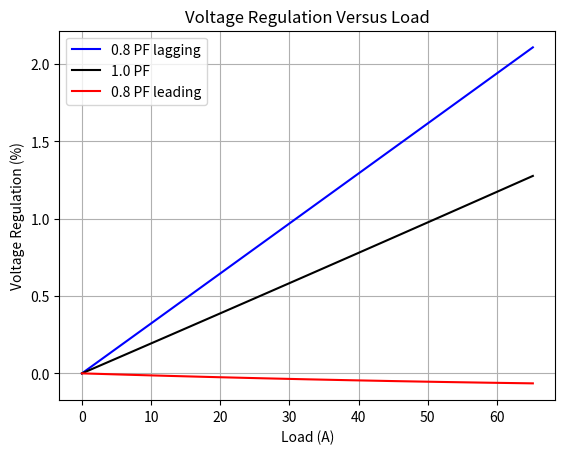

Write Python code to recreate this figure.
import math
import cmath
import numpy as np
import matplotlib.pyplot as plt

# Step 1: 基本資料
S = 15000 # 額定功率(VA)
V1 = 2300  # 高壓側額定電壓(V)
V2 = 230   # 低壓側額定電壓(V)
a = V1 / V2  # 變比

# 低壓側進行開路試驗
Voc = 230 # 施加額定電壓(V)
Ioc = 2.1 # 開路電流 (A)
Poc = 50 # 開路損耗 (W)

theta_oc = math.acos(Poc/(Voc*Ioc))
Y_m = cmath.rect(Ioc/Voc , -theta_oc) # 漏電抗(ohm)
X_m_exact = -1/Y_m.imag
R_c_exact = 1/Y_m.real

X_m_approx = Voc / Ioc # 勵磁電抗(ohm)
R_c_approx  = (Voc**2) / Poc # 鐵芯損失電阻(ohm)

# 高壓側進行短路試驗
Isc = 6 # 施加額定電流(A)
Vsc = 47 # 短路電壓(V)
Psc = 160 # 短路損耗(W)

theta_sc = math.acos(Psc/(Vsc*Isc))
Z_eq = cmath.rect(Vsc/Isc , theta_sc) # 漏電抗(ohm)
X_eq_approx = Vsc / Isc # 漏電抗(ohm)
R_eq_approx = Psc / (Isc**2) # 銅損電阻(ohm)

print("(a)反映到高壓側的等效電路參數：")
print(f"精確計算漏電抗 X_eq = {Z_eq.imag:.2f} Ohm")
print(f"精確計算銅損電阻 R_eq = {Z_eq.real:.2f} Ohm")
print(f"近似計算漏電抗 X_eq = {X_eq_approx :.2f} Ohm")
print(f"近似計算銅損電阻 R_eq = {R_eq_approx :.2f} Ohm")
print(f"精確計算勵磁電抗 X_m = {X_m_exact*(a**2)/1000:.2f} kOhm")
print(f"精確計算鐵芯損失電阻 R_m = {R_c_exact*(a**2)/1000:.2f} kOhm")
print(f"近似計算勵磁電抗 X_m = {X_m_approx*(a**2)/1000:.2f} kOhm")
print(f"近似計算鐵芯損失電阻 R_m = {R_c_approx*(a**2)/1000:.2f} kOhm\n")

print("(b)反映到低壓側的等效電路參數：")
print(f"精確計算漏電抗 X_eq = {Z_eq.imag/(a**2):.4f} Ohm")
print(f"精確計算銅損電阻 R_eq = {Z_eq.real/(a**2):.4f} Ohm")
print(f"近似計算漏電抗 X_eq = {X_eq_approx/(a**2):.4f} Ohm")
print(f"近似計算銅損電阻 R_eq = {R_eq_approx/(a**2):.4f} Ohm")
print(f"精確計算勵磁電抗 X_m = {X_m_exact:.2f} Ohm")
print(f"精確計算鐵芯損失電阻 R_m = {R_c_exact:.2f} Ohm")
print(f"近似計算勵磁電抗 X_m = {X_m_approx:.2f} Ohm")
print(f"近似計算鐵芯損失電阻 R_m = {R_c_approx:.2f} Ohm\n")

# 計算電壓調整率，以低壓側
I2_rate = S/V2
I_lag = cmath.rect( I2_rate , -math.acos(0.8) )
I_leading = cmath.rect( I2_rate , math.acos(0.8) )

VR_lag = (  abs(V2+I_lag*(Z_eq/a**2)) - V2 )*100 /V2
VR = (  abs(V2+I2_rate*(Z_eq/a**2)) - V2 )*100 /V2
VR_leading = (  abs(V2+I_leading*(Z_eq/a**2)) - V2 )*100 /V2

print(f"(c)滿載電流的電壓調整率：")
print(f"0.8落後功因：{VR_lag:.4f}%")
print(f"1.0功因：{VR:.4f}%")
print(f"0.8超前功因：{VR_leading:.4f}%")

print(f"(d)電壓調整率-負載電流曲線圖：")

print(f"(e)滿載電流，0.8落後功因，變壓器效率：")
P_out = V2*I2_rate*0.8
P_Cu = (I2_rate**2)*(Z_eq.real/(a**2))
P_core = abs(V2+I2_rate*(Z_eq/a**2))**2/R_c_approx

efficiency= P_out*100/(P_Cu+P_core+P_out)
print(f"銅損：{P_Cu}")
print(f"鐵芯損失：{P_core}")
print(f"變壓器效率：{efficiency}%")

# Current values (A)
amps = np.arange(0, 65.2 + 1e-6, 6.52)

# Power factor cases (lagging, unity, leading)
# 0.8 ± j*0.6 代表功率因數角
I_lagging = amps * (0.8 - 1j * 0.6)
I_unity   = amps * (1.0 + 0j)
I_leading = amps * (0.8 + 1j * 0.6)

# 組成矩陣方便計算
I = np.vstack([I_lagging, I_unity, I_leading])

# 計算 Vp/a
Vpa = V2 + I*Z_eq/(a**2)

# 計算電壓調整率 VR (%)
VR = (np.abs(Vpa) - V2) / V2 * 100

# 繪圖
plt.plot(amps, VR[0, :], 'b-', label='0.8 PF lagging')
plt.plot(amps, VR[1, :], 'k-', label='1.0 PF')
plt.plot(amps, VR[2, :], 'r-', label='0.8 PF leading')

plt.title('Voltage Regulation Versus Load')
plt.xlabel('Load (A)')
plt.ylabel('Voltage Regulation (%)')
plt.legend()
plt.grid(True)
plt.show()
